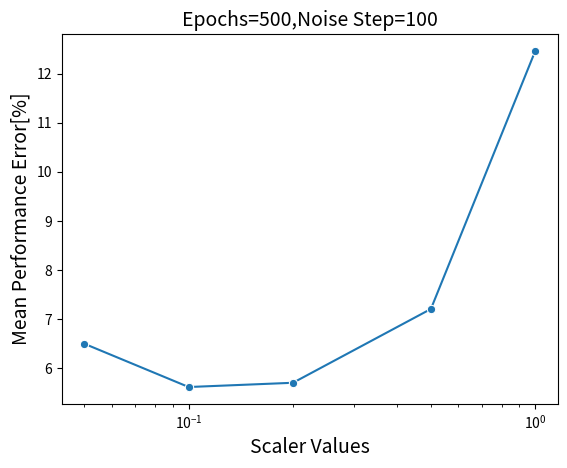

This chart was generated by the following Python code:
import seaborn as sns
import pandas as pd
import matplotlib.pyplot as plt

data = {
    "Scaler value": [1, 0.5, 0.2, 0.1, 0.05],
    "Mean Performance Error": [12.460, 7.208, 5.705068, 5.6186, 6.49983286857605],
}
data = pd.DataFrame(data)
sns.lineplot(
    data=data,
    x="Scaler value",
    y="Mean Performance Error",
    marker="o",
)
plt.xlabel("Scaler Values", fontsize=14)
plt.ylabel("Mean Performance Error[%]", fontsize=14)
plt.title("Epochs=500,Noise Step=100", fontsize=14)
plt.xscale("log")
plt.show()
